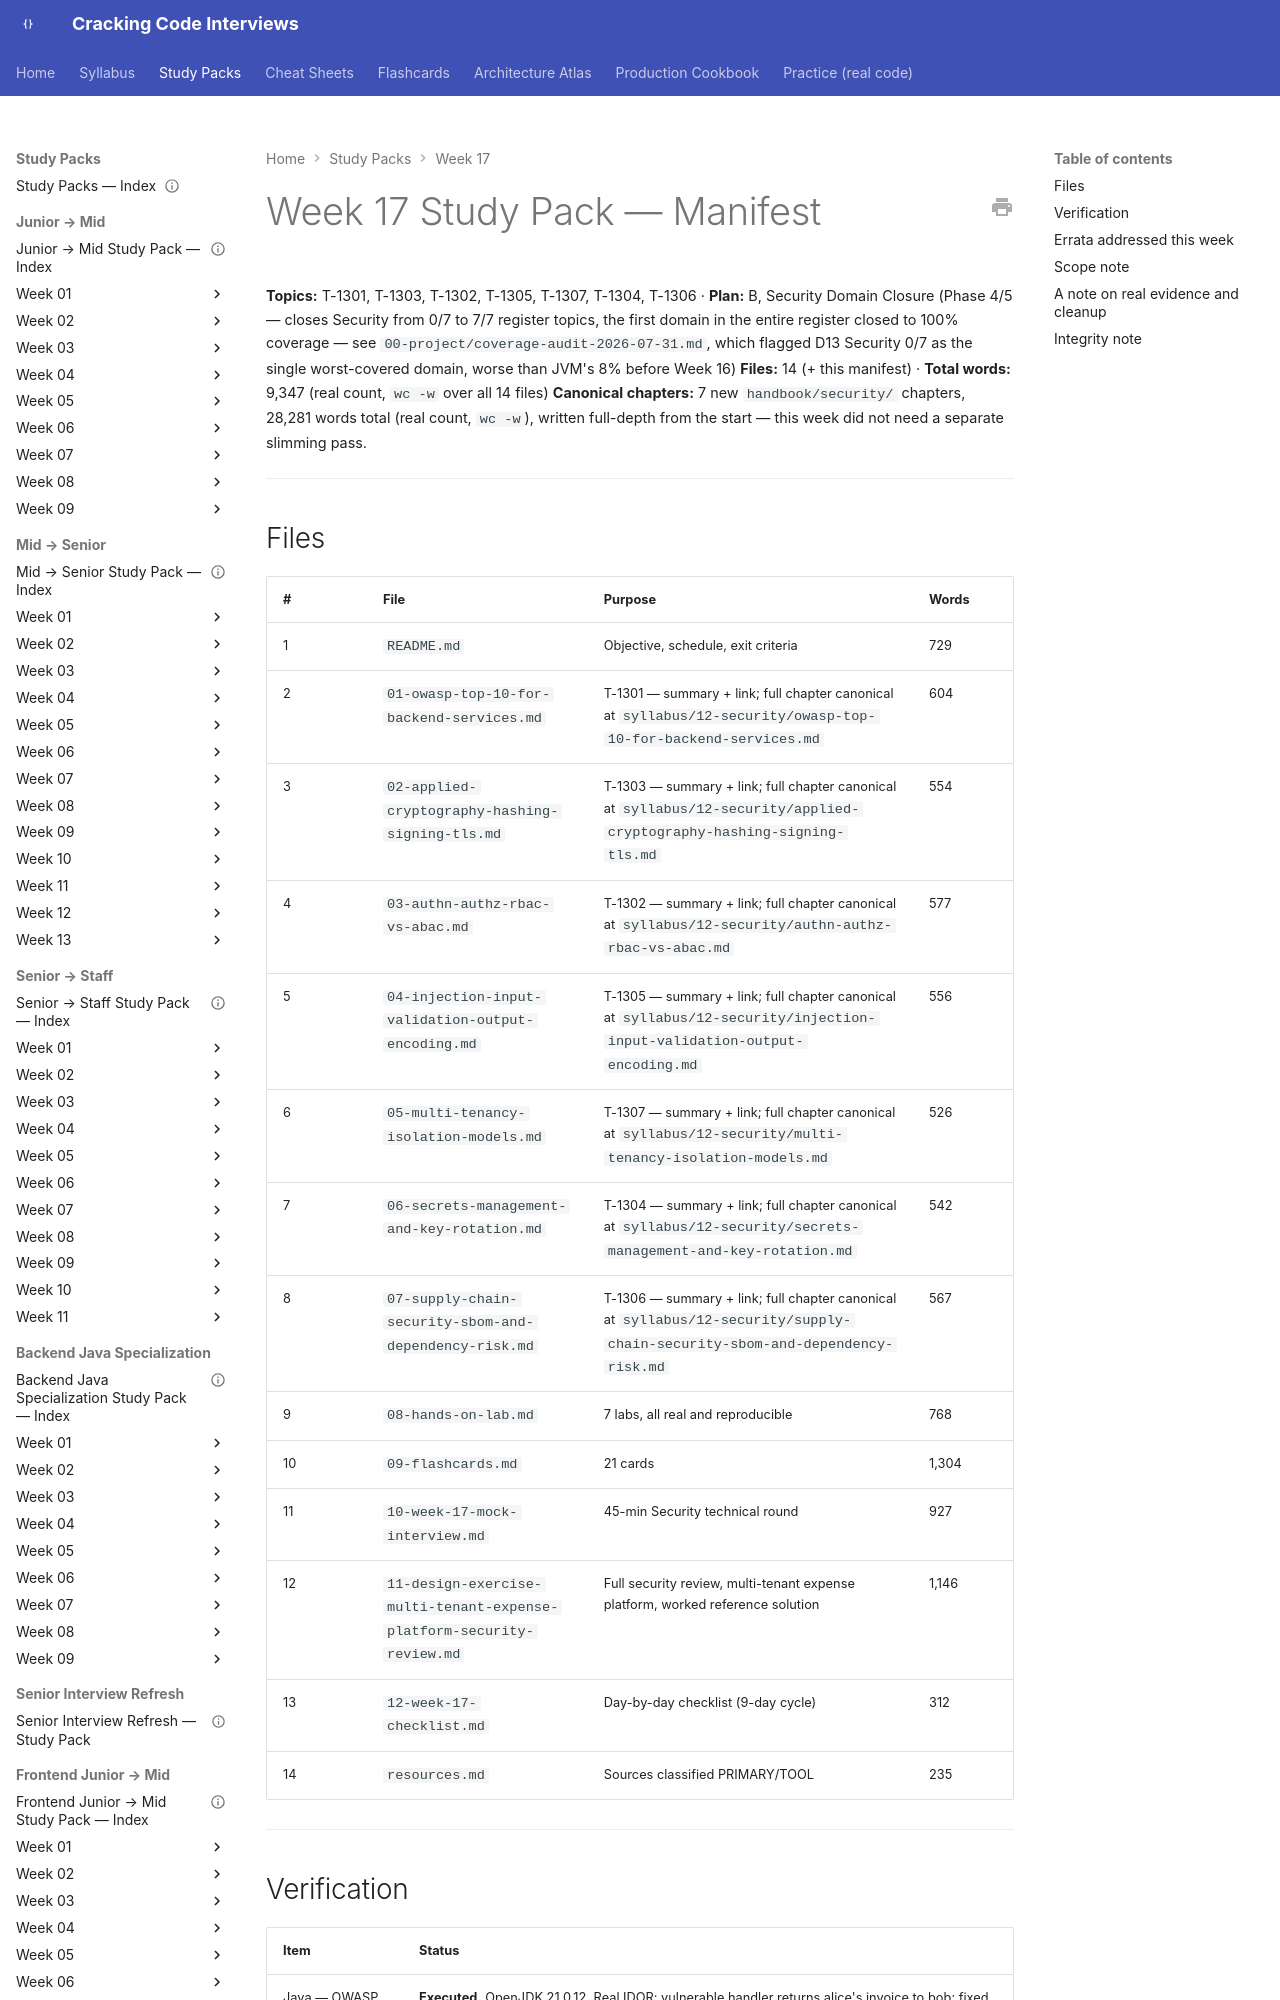

repository: JuanMelendres/cracking-code-interviews · page: study-packs/week-17/MANIFEST/index.html · generator: mkdocs

---
title: "Week 17 Study Pack — Manifest"
week: 17
plan: B
last_reviewed: 2026-08-02
---

# Week 17 Study Pack — Manifest

**Topics:** T-1301, T-1303, T-1302, T-1305, T-1307, T-1304, T-1306 · **Plan:** B, Security Domain Closure (Phase 4/5 — closes Security from 0/7 to 7/7 register topics, the first domain in the entire register closed to 100% coverage — see `00-project/coverage-audit-2026-07-31.md`, which flagged D13 Security 0/7 as the single worst-covered domain, worse than JVM's 8% before Week 16)
**Files:** 14 (+ this manifest) · **Total words:** 9,347 (real count, `wc -w` over all 14 files)
**Canonical chapters:** 7 new `handbook/security/` chapters, 28,281 words total (real count, `wc -w`), written full-depth from the start — this week did not need a separate slimming pass.

---

## Files

| # | File | Purpose | Words |
|---|---|---|---|
| 1 | `README.md` | Objective, schedule, exit criteria | 729 |
| 2 | `01-owasp-top-10-for-backend-services.md` | T-1301 — summary + link; full chapter canonical at `syllabus/12-security/owasp-top-10-for-backend-services.md` | 604 |
| 3 | `02-applied-cryptography-hashing-signing-tls.md` | T-1303 — summary + link; full chapter canonical at `syllabus/12-security/applied-cryptography-hashing-signing-tls.md` | 554 |
| 4 | `03-authn-authz-rbac-vs-abac.md` | T-1302 — summary + link; full chapter canonical at `syllabus/12-security/authn-authz-rbac-vs-abac.md` | 577 |
| 5 | `04-injection-input-validation-output-encoding.md` | T-1305 — summary + link; full chapter canonical at `syllabus/12-security/injection-input-validation-output-encoding.md` | 556 |
| 6 | `05-multi-tenancy-isolation-models.md` | T-1307 — summary + link; full chapter canonical at `syllabus/12-security/multi-tenancy-isolation-models.md` | 526 |
| 7 | `06-secrets-management-and-key-rotation.md` | T-1304 — summary + link; full chapter canonical at `syllabus/12-security/secrets-management-and-key-rotation.md` | 542 |
| 8 | `07-supply-chain-security-sbom-and-dependency-risk.md` | T-1306 — summary + link; full chapter canonical at `syllabus/12-security/supply-chain-security-sbom-and-dependency-risk.md` | 567 |
| 9 | `08-hands-on-lab.md` | 7 labs, all real and reproducible | 768 |
| 10 | `09-flashcards.md` | 21 cards | 1,304 |
| 11 | `10-week-17-mock-interview.md` | 45-min Security technical round | 927 |
| 12 | `11-design-exercise-multi-tenant-expense-platform-security-review.md` | Full security review, multi-tenant expense platform, worked reference solution | 1,146 |
| 13 | `12-week-17-checklist.md` | Day-by-day checklist (9-day cycle) | 312 |
| 14 | `resources.md` | Sources classified PRIMARY/TOOL | 235 |

---
